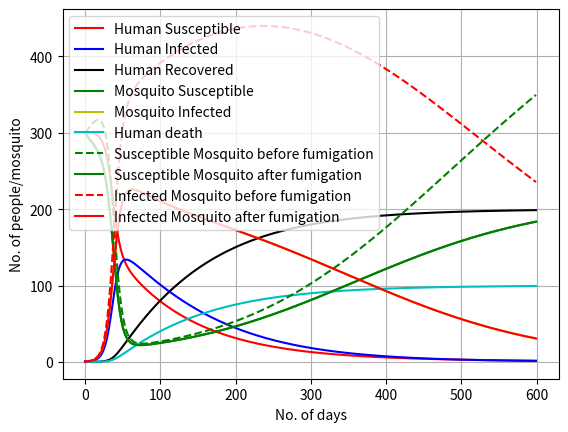

Write Python code to recreate this figure.
import sys
import matplotlib.pyplot as plt
import numpy as np

start=0
end=600
dt=1
npoints=(end-start)/dt
npoints=(int)(npoints)
sh=[]
ih=[]
rh=[]
smf=[]
sm=[]
imf=[]
im=[]
death=[]
sh.append(300.0)
ih.append(1.0)
rh.append(0.0)
death.append(0.0)
smf.append(300.0)
imf.append(0.0)
sm.append(300.0)
im.append(0.0)
rec_rate=0.3
imm_rate=0.01
mal_death=0.005
mosq_birth=0.01
mosq_death=0.005
biting_sh=0.3
biting_ih=0.3
d2=0.009
r1=rec_rate
beta1=biting_sh
beta2=biting_ih
r2=mal_death
r3=imm_rate
b=mosq_birth
d=mosq_death
m=300.0
h=301.0
for i in range(1,npoints):
	a1=im[i-1]/m
	a2=ih[i-1]/h
	sh.append(sh[i-1]-(beta1*sh[i-1]*a1)+r1*ih[i-1])
	ih.append(ih[i-1]+(beta1*sh[i-1]*a1)-r1*ih[i-1]-r2*ih[i-1]-r3*ih[i-1])
	death.append(death[i-1]+r2*ih[i-1])
	rh.append(rh[i-1]+r3*ih[i-1])
	smf.append(smf[i-1]-(beta2*smf[i-1]*a2)+b*m-d*smf[i-1]-d2*smf[i-1])
	imf.append(imf[i-1]+(beta2*smf[i-1]*a2)-d*imf[i-1]-d2*imf[i-1])
	sm.append(sm[i-1]-(beta2*sm[i-1]*a2)+b*m-d*sm[i-1])
	im.append(im[i-1]+(beta2*sm[i-1]*a2)-d*im[i-1])
#plt.xlim([0,903])
plt.plot(sh,'r',label='Human Susceptible')
plt.plot(ih,'b',label='Human Infected')
plt.plot(rh,'k',label='Human Recovered')
plt.plot(smf,'g',label='Mosquito Susceptible')
plt.plot(imf,'y',label='Mosquito Infected')
plt.plot(death,'c',label='Human death')
plt.xlabel('No. of days')
plt.ylabel('No. of people/mosquito')
plt.legend(loc='best')
plt.grid(True)
plt.show()

plt.plot(sm,'--g',label='Susceptible Mosquito before fumigation')
plt.plot(smf,'g',label='Susceptible Mosquito after fumigation')
plt.plot(im,'--r',label='Infected Mosquito before fumigation')
plt.plot(imf,'r',label='Infected Mosquito after fumigation')
plt.xlabel('No. of days')
plt.ylabel('No. of people/mosquito')
plt.legend(loc="upper left")
plt.grid(True)
plt.show()
